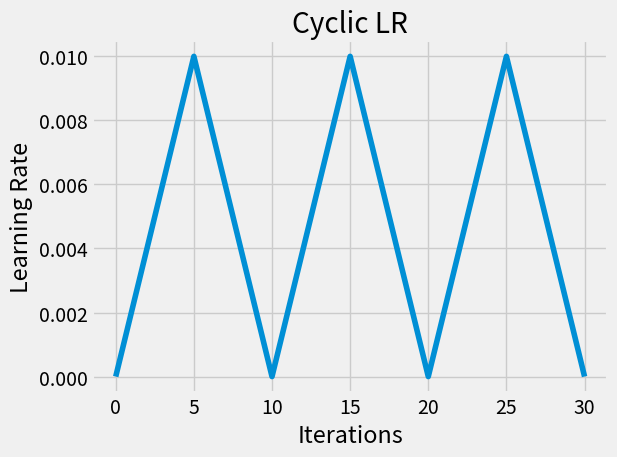

Reproduce this figure in Python.
from matplotlib import pyplot as plt

plt.style.use('fivethirtyeight')
steps = 7
#iter = [0,5,10,15,20,25]
#lr = [0,1e2,0,1e2,0,1e2]
iter = [None] * steps
lr = [None] * steps


for i in range(steps):
    #print(i)
    if i==0:
        iter[i] = 0
    else:
        iter[i] = iter[i-1] + 5

    if i%2 == 0:
        lr[i] = 0
    else:
        lr[i] = 1e-2

plt.xlabel('Iterations')
plt.ylabel('Learning Rate')
plt.title('Cyclic LR')
plt.plot(iter,lr)
#plt.legend()
plt.tight_layout()
plt.show()